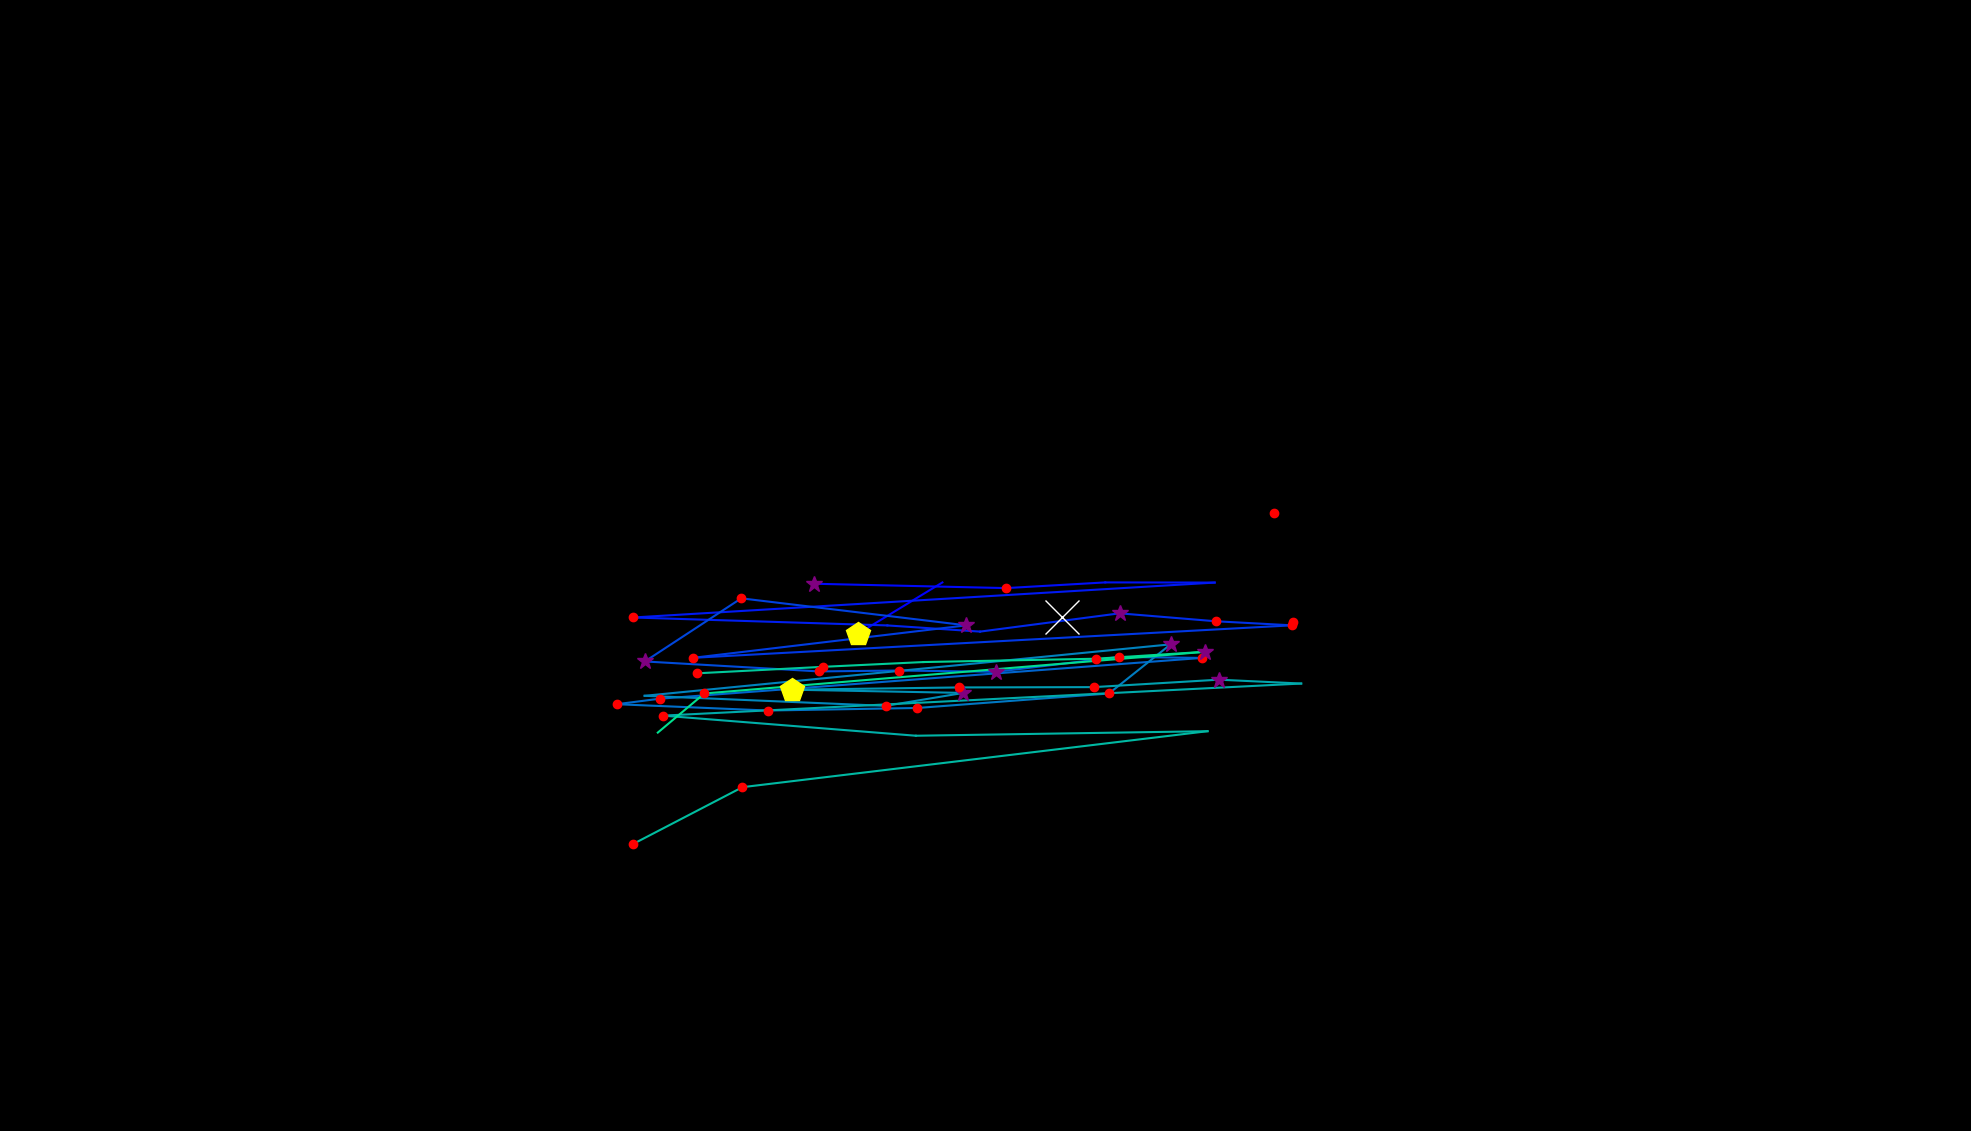

The data file committed next to this chart (first rows):
, fixation_id, timestamp, avg_gaze_x, avg_gaze_y, duration
0, 312.0, 95874, 1114, 645.7, 518.1
1, 313.0, 96524, 1224, 712.4, 0.0
2, 315.0, 96898, 1057, 710.7, 289.2
3, 316.0, 97272, 1307, 705.1, 132.5
4, 317.0, 97561, 1435, 712.5, 60.24
5, 318.0, 97645, 1577, 712.2, 0.0
6, 319.0, 98079, 822.3, 666.9, 192.8
7, 320.0, 98657, 1152, 656.6, 96.39
8, 321.0, 98898, 1273, 648.6, 96.39
9, 322.0, 99139, 1454, 672.3, 277.1
10, 323.0, 99464, 1579, 662, 144.6
11, 324.0, 99645, 1678, 656.7, 156.6
12, 325.0, 99910, 899.9, 614.5, 156.6
13, 326.0, 100224, 1255, 656.7, 265.1
14, 327.0, 100561, 962.7, 691.8, 120.5
15, 328.0, 100742, 837.5, 609.8, 337.4
16, 329.0, 101163, 1064, 596.9, 144.6
17, 330.0, 101332, 1168, 598, 144.6
18, 331.0, 101513, 1294, 596.3, 253
19, 332.0, 101826, 1453, 615.7, 168.7
20, 333.0, 102019, 1561, 614.4, 168.7
21, 334.0, 102344, 856.7, 561.4, 241
22, 335.0, 102609, 801.1, 554.3, 180.7
23, 336.0, 102874, 997.1, 546.1, 168.7
24, 337.0, 103127, 1191, 549.4, 120.5
25, 338.0, 103344, 1440, 568.2, 216.9
26, 339.0, 103597, 1520, 632, 301.2
27, 340.0, 104103, 837.2, 565.2, 108.4
28, 341.0, 104513, 1150, 552.1, 180.7
29, 342.0, 104718, 1251, 568.9, 253
30, 343.0, 105055, 1028, 573.1, 433.8
31, 344.0, 105549, 1246, 576.1, 168.7
32, 345.0, 105850, 1420, 576.5, 228.9
33, 346.0, 106103, 1583, 586.1, 265.1
34, 347.0, 106441, 1690, 581.1, 96.39
35, 348.0, 106682, 861.1, 539.4, 216.9
36, 349.0, 106947, 1189, 513.3, 108.4
37, 350.0, 107128, 1568, 519.2, 96.39
38, 351.0, 107429, 964.3, 446.5, 132.5
39, 352.0, 107598, 822.7, 373, 132.5
40, 355.0, 108296, 905.5, 594.4, 156.6
41, 356.0, 108477, 1068, 602.8, 156.6
42, 357.0, 108682, 1199, 609, 108.4
43, 358.0, 108875, 1423, 613.3, 156.6
44, 359.0, 109104, 1565, 622.4, 265.1
45, 360.0, 109465, 914.8, 568.2, 156.6
46, 361.0, 109646, 854.3, 517.4, 12.05
47, 364.0, 110417, 1218, 514.4, 0.0
48, 389.0, 117779, 1679, 660.6, 144.6
49, 391.0, 118658, 1379, 667.4, 590.4
50, 393.0, 120345, 1655, 802.5, 168.7
